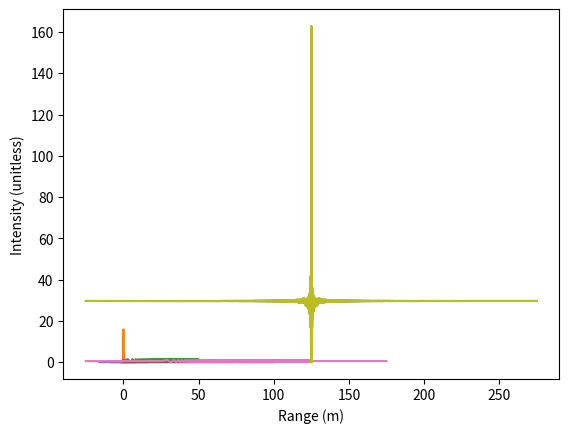

Python code for this plot:
import numpy as np
from matplotlib import pyplot as plt
from math import pi,sqrt
from scipy.signal import convolve,correlate



class setPulse():
    '''Class to hold and manipulate pulses'''
    
    def __init__(self,sigma,mode,res=0.1,E=1,sFreq=100000,eFreq=1000000000):
        '''Initialiser'''
        
        # save pulse properties within object
        self.sigma=sigma
        self.E=E
        self.res=res
        self.sFreq=sFreq
        self.eFreq=eFreq
        
        # behaviour depends upon pulse
        if(mode=="gauss"):
            self.A=self.E/(sigma*sqrt(2*pi))
            self.pX=np.arange(-sigma*8,sigma*8,res)
            self.pY=self.A*np.exp(-1*self.pX**2/(2*sigma**2))/(sigma*sqrt(2*pi))
        elif(mode=="chirp"):
            self.makeChirp()
        else:
            print(mode,"pulse shape mode not recognised.")
            print("mode must be gauss or chirp")

        return
            
    def makeChirp(self):
        ''' [redacted] '''
        self.pX = np.arange(0, self.sigma, self.res)
        t = self.pX / 2.998e8
        
        stime = self.sigma / (2.998e8)
        c = (self.eFreq - self.sFreq) / stime  # sweep scaling constant
        self.pY = np.sin(2.0 * pi * (t**2 * (c/2.0) + self.sFreq * t))
        
        # set energy to be correct total
        totE=np.sum(self.pY)*self.res
        self.pY=self.pY*self.E/totE

        return

    def setTarget(self,N,sep):
        '''Make a target profile'''
        self.tY=np.zeros((self.pX.shape),dtype=float)
        centX=np.mean(self.pX)
        for i in range(0,N):
            x=centX+i*sep
            minInd=np.abs(self.pX-x).argmin()
            self.tY[minInd]=1.0
        return
        
    def correlate(self):
        '''Compute cross-correlation of pulse and target'''
        self.correl=correlate(self.pY,self.conv,mode='full',method='auto')
        self.corX=np.linspace(self.cX[0],self.cX[0]+self.correl.shape[0]*self.res,num=self.correl.shape[0])
        return
    
    def convolve(self):
        """Compute convolution of target and pulse"""
        #N = max(self.pY.shape[0],self.tY.shape[0])
        #X = np.fft.fft(self.pY, n=N)
        #Y = np.fft.fft(self.tY, n=N)
        #self.conv = np.real(np.fft.ifft(X * Y))
        self.conv=convolve(self.pY,self.tY,mode='full')
        sX=self.pX[0]-(np.mean(self.pX)/2.0-self.pX[0])
        eX=sX+self.res*self.conv.shape[0]
        self.cX=np.linspace(sX,eX,num=self.conv.shape[0])
        return
        
    def plotPulse(self):
        '''Plot the pulse'''
        plt.xlabel('Range (m)')
        plt.ylabel('Intensity (unitless)')
        plt.plot(self.pX,self.pY-np.min(self.pY))
        plt.show()
        
    def plotConv(self):
        '''Plot the target and convolution'''
        plt.xlabel('Range (m)')
        plt.ylabel('Intensity (unitless)')
        plt.plot(self.pX,self.tY-np.min(self.tY),label="Target")
        plt.plot(self.cX,self.conv-np.min(self.conv),label="Convolution")
        plt.show()
        
    def plotCorrel(self):
        '''Plot the target and correlation'''
        plt.xlabel('Range (m)')
        plt.ylabel('Intensity (unitless)')
        plt.plot(self.corX,self.correl-np.min(self.correl),label="Correlation")
        plt.show()

        
        
########################
# Set and plot a pulse

mode="gauss"    # the type of pulse. "gauss" or "chirp"
sigma=0.2       # 1 m width
E=1.0           # amount of energy in pulse

pulse=setPulse(sigma,mode)
pulse.plotPulse()


# pulse properties
mode="gauss"    # the type of pulse. "gauss" or "chirp"
sigma=0.1       # 1 m width


# set and plot a pulse with the properties from above
pulse=setPulse(sigma,mode)
pulse.plotPulse()


# pulse properties
mode="chirp"   # the type of pulse. "gauss" or "chirp"
sigma=50       # 50 m width
E=1.           # total energy in the pulse
res=0.1        # 10 cm resolution
sFreq=10**6    # chirp start frequency. 1 MHz
eFreq=10**9    # chirp end frequency. 1 GHz


# set and plot a pulse with the properties from above
pulse=setPulse(sigma,mode,res=res,E=E,sFreq=sFreq,eFreq=eFreq)
pulse.plotPulse()


# pulse properties
mode="gauss"   # the type of pulse. "gauss" or "chirp"
sigma=1        # 1 m width
E=1.           # total energy in the pulse
res=0.1        # 10 cm resolution
sFreq=10**6    # chirp start frequency. 1 MHz
eFreq=10**9    # chirp end frequency. 1 GHz

# target properties
N=1       # scattering object
sep=1.0   # 1 m between scattering objects if N>1


# set pulse and target propertries
pulse=setPulse(sigma,mode,res=res,E=E,sFreq=sFreq,eFreq=eFreq)
pulse.setTarget(N,sep)

# convolve and plot
pulse.convolve()
pulse.plotConv()


# pulse properties
mode="chirp"   # the type of pulse. "gauss" or "chirp"
sigma=100      # 100 m width
E=1.           # total energy in the pulse
res=0.1        # 10 cm resolution
sFreq=10**6    # chirp start frequency. 1 MHz
eFreq=10**9    # chirp end frequency. 1 GHz

# target properties
N=1       # scattering object
sep=1.0   # 1 m between scattering objects if N>1


# set pulse and target propertries
pulse=setPulse(sigma,mode,res=res,E=E,sFreq=sFreq,eFreq=eFreq)
pulse.setTarget(N,sep)

# convolve and plot
pulse.convolve()
pulse.plotConv()

# pulse properties
mode="chirp"   # the type of pulse. "gauss" or "chirp"
sigma=100        # 1 m width
E=1.           # total energy in the pulse
res=0.1        # 10 cm resolution
sFreq=10**6    # chirp start frequency. 1 MHz
eFreq=10**9    # chirp end frequency. 1 GHz

# target properties
N=1       # scattering object
sep=1.0   # 1 m between scattering objects if N>1


# set pulse and target propertries
pulse=setPulse(sigma,mode,res=res,E=E,sFreq=sFreq,eFreq=eFreq)
pulse.setTarget(N,sep)

# convolve, correlate and plot
pulse.convolve()
pulse.correlate()
pulse.plotCorrel()

# pulse properties
mode="chirp"   # the type of pulse. "gauss" or "chirp"
sigma=100        # 1 m width
E=1.           # total energy in the pulse
res=0.1        # 10 cm resolution
sFreq=10**6    # chirp start frequency. 1 MHz
eFreq=10**9    # chirp end frequency. 1 GHz

# target properties
N=1       # scattering object
sep=1.0   # 1 m between scattering objects if N>1


# set pulse and target propertries
pulse=setPulse(sigma,mode,res=res,E=E,sFreq=sFreq,eFreq=eFreq)
pulse.setTarget(N,sep)

# convolve, correlate and plot
pulse.convolve()
pulse.correlate()
pulse.plotCorrel()